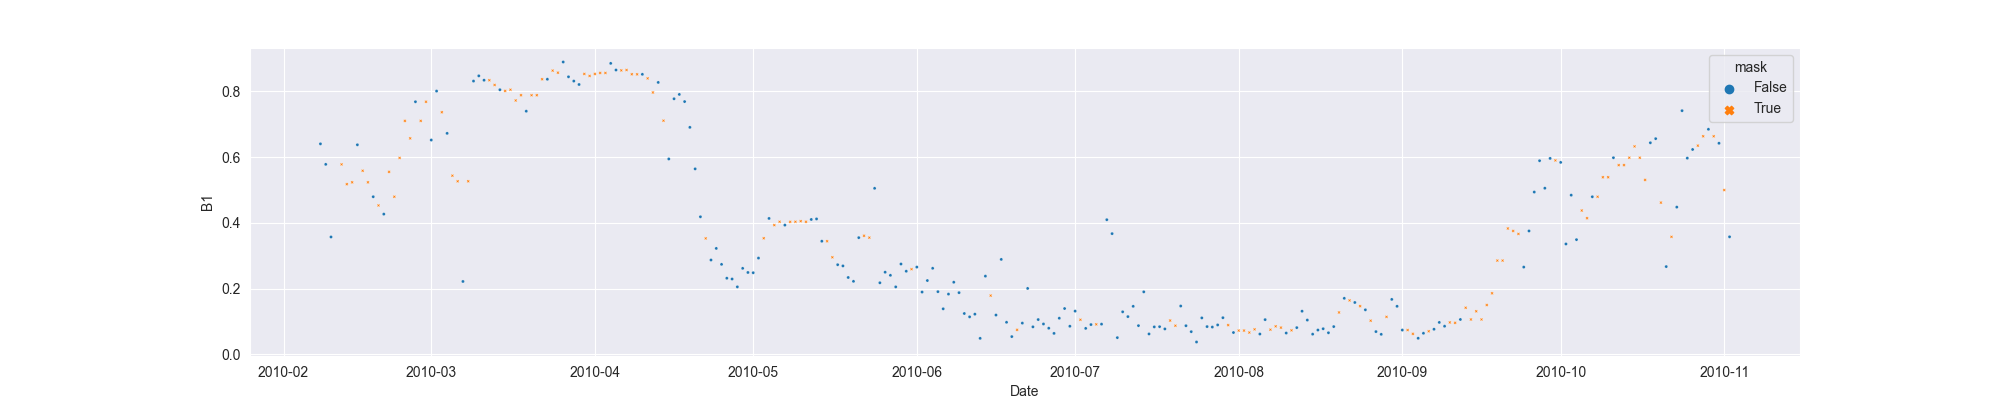

Source data for this figure (header and first rows):
system:time_start, B1, B1_interpolate
2010-02-08, 0.6406, 0.6406
2010-02-09, 0.5782, 0.5782
2010-02-10, 0.3574, 0.3574
2010-02-11, , 
2010-02-12, , 0.5782
2010-02-13, , 0.518
2010-02-14, , 0.5236
2010-02-15, 0.6377, 0.6377
2010-02-16, , 0.5588
2010-02-17, , 0.5236
2010-02-18, 0.4798, 0.4798
2010-02-19, , 0.4533
2010-02-20, 0.4269, 0.4269
2010-02-21, , 0.5555
2010-02-22, , 0.4798
2010-02-23, , 0.5978
2010-02-24, , 0.7105
2010-02-25, , 0.6573
2010-02-26, 0.7687, 0.7687
2010-02-27, , 0.7105
2010-02-28, , 0.7687
2010-03-01, 0.6522, 0.6522
2010-03-02, 0.8011, 0.8011
2010-03-03, , 0.7368
2010-03-04, 0.6725, 0.6725
2010-03-05, , 0.5438
2010-03-06, , 0.5268
2010-03-07, 0.222, 0.222
2010-03-08, , 0.5268
2010-03-09, 0.8315, 0.8315
2010-03-10, 0.8474, 0.8474
2010-03-11, 0.8342, 0.8342
2010-03-12, , 0.8342
2010-03-13, , 0.8197
2010-03-14, 0.8052, 0.8052
2010-03-15, , 0.8016
2010-03-16, , 0.8052
2010-03-17, , 0.7726
2010-03-18, , 0.7885
2010-03-19, 0.7399, 0.7399
2010-03-20, , 0.7885
2010-03-21, , 0.7885
2010-03-22, , 0.8371
2010-03-23, 0.8371, 0.8371
2010-03-24, , 0.8633
2010-03-25, , 0.8571
2010-03-26, 0.8896, 0.8896
2010-03-27, 0.8445, 0.8445
2010-03-28, 0.8315, 0.8315
2010-03-29, 0.8211, 0.8211
2010-03-30, , 0.8532
2010-03-31, , 0.8471
2010-04-01, , 0.8532
2010-04-02, , 0.8562
2010-04-03, , 0.8562
2010-04-04, 0.8853, 0.8853
2010-04-05, 0.8652, 0.8652
2010-04-06, , 0.864
2010-04-07, , 0.8652
2010-04-08, , 0.8523
... 208 more rows
